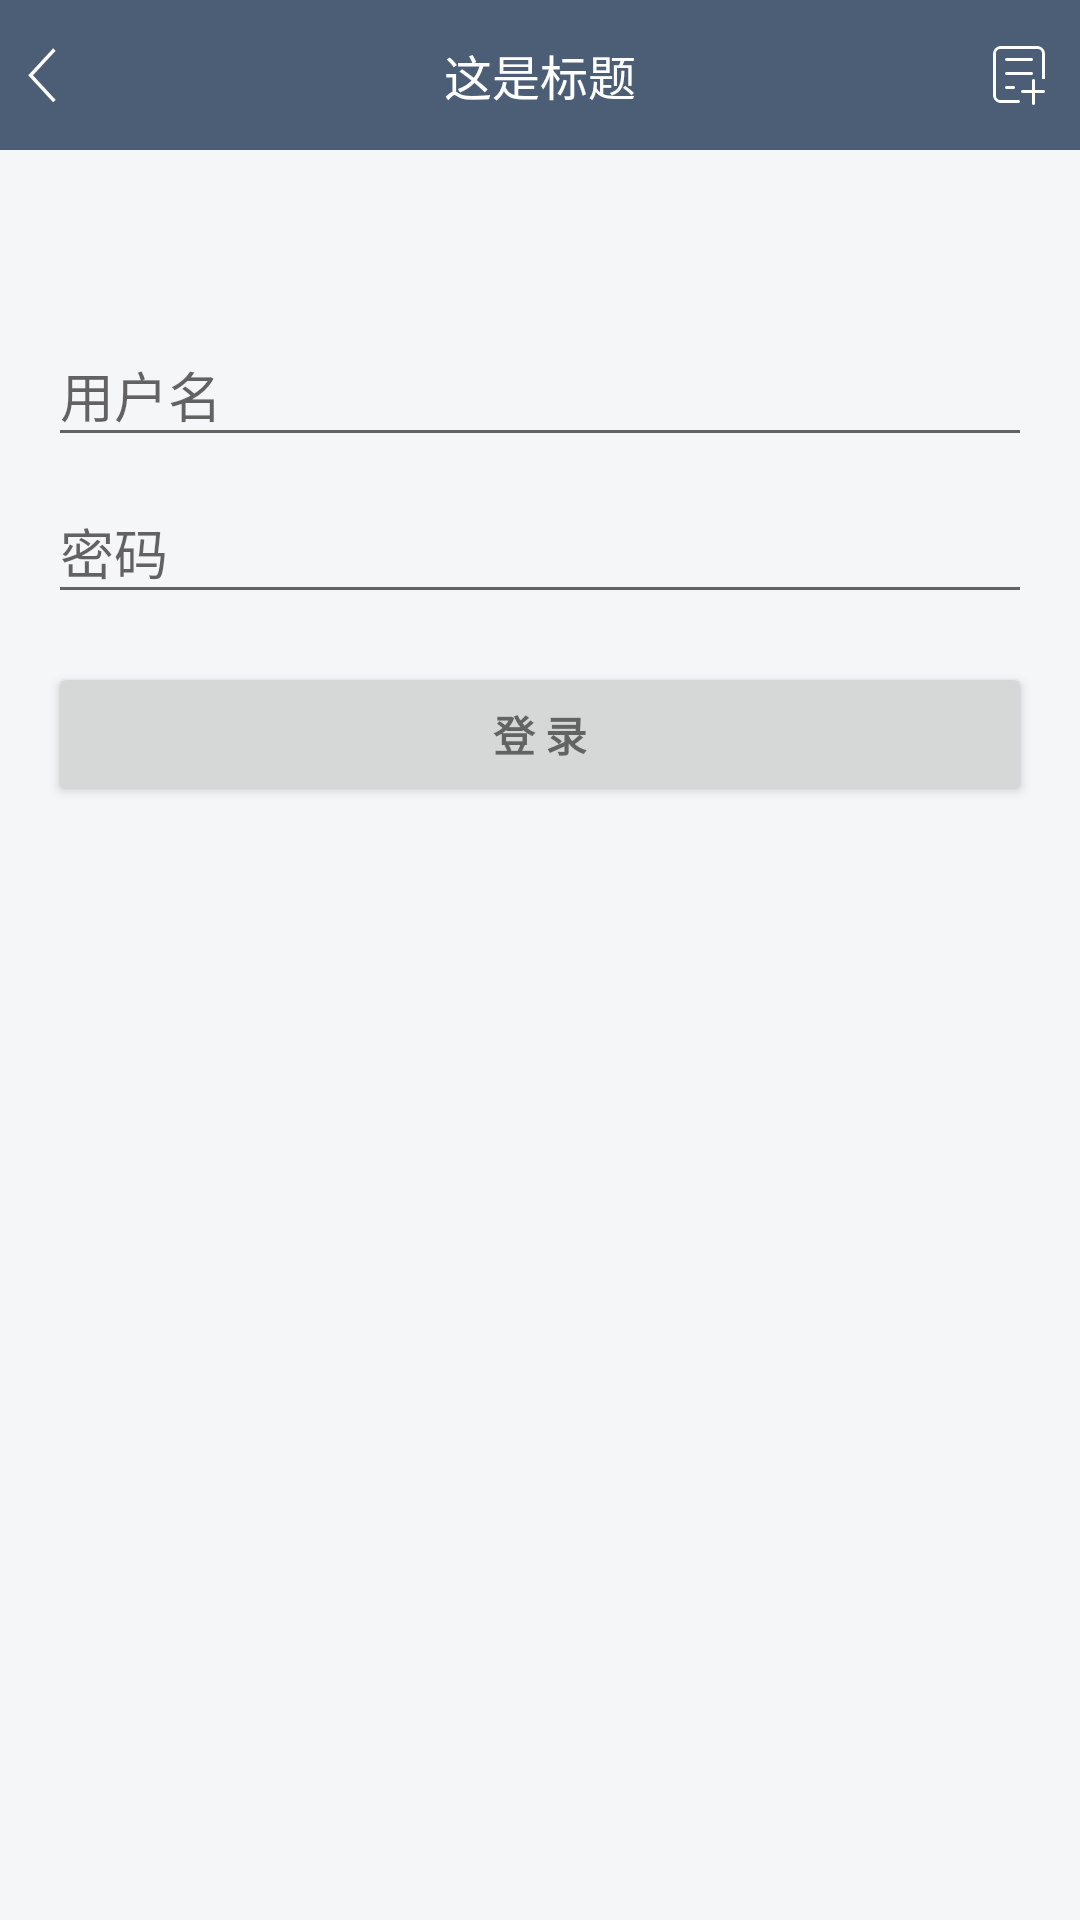

Produce the Android XML layout that renders to this screen, including the resource entries it uses.
<!-- AndroidManifest.xml: application theme AppTheme -->
<!-- res/layout/activity_login.xml -->
<LinearLayout xmlns:android="http://schemas.android.com/apk/res/android"
    xmlns:tools="http://schemas.android.com/tools"
    android:layout_width="match_parent"
    android:layout_height="match_parent"
    android:background="@color/background"
    android:gravity="center_horizontal"
    android:orientation="vertical">

    <include layout="@layout/title_main" />


    <LinearLayout
        android:id="@+id/email_login_form"
        android:layout_width="match_parent"
        android:layout_height="wrap_content"
        android:orientation="vertical"
        android:paddingBottom="@dimen/activity_vertical_margin"
        android:paddingLeft="@dimen/activity_horizontal_margin"
        android:paddingRight="@dimen/activity_horizontal_margin"
        android:paddingTop="50dp">

        <android.support.design.widget.TextInputLayout
            android:layout_width="match_parent"
            android:layout_height="wrap_content">

            <AutoCompleteTextView
                android:id="@+id/email"
                android:layout_width="match_parent"
                android:layout_height="wrap_content"
                android:hint="@string/prompt_email"
                android:inputType="textPersonName"
                android:maxLines="1"
                android:singleLine="true" />

        </android.support.design.widget.TextInputLayout>

        <android.support.design.widget.TextInputLayout
            android:layout_width="match_parent"
            android:layout_height="wrap_content">

            <EditText
                android:id="@+id/password"
                android:layout_width="match_parent"
                android:layout_height="wrap_content"
                android:hint="@string/prompt_password"
                android:imeActionId="@+id/login"

                android:imeActionLabel="@string/action_sign_in_short"
                android:imeOptions="actionUnspecified"
                android:inputType="textPassword"
                android:maxLines="1"
                android:singleLine="true" />

        </android.support.design.widget.TextInputLayout>

        <Button
            android:id="@+id/email_sign_in_button"
            style="?android:textAppearanceSmall"
            android:layout_width="match_parent"
            android:layout_height="wrap_content"
            android:layout_marginTop="16dp"
            android:text="@string/action_sign_in"
            android:textStyle="bold" />

    </LinearLayout>
</LinearLayout>
<!-- res/layout/title_main.xml (included above) -->
<?xml version="1.0" encoding="utf-8"?>
<RelativeLayout xmlns:android="http://schemas.android.com/apk/res/android"
    android:layout_width="match_parent"
    android:layout_height="@dimen/title_height"
    android:background="@color/titlecolor"
    android:gravity="center_vertical"
    android:orientation="horizontal">

    <ImageView
        android:id="@+id/iv_back"
        android:layout_width="wrap_content"
        android:layout_height="@dimen/title_height"
        android:paddingLeft="@dimen/title_btn_pad1"
        android:paddingRight="@dimen/title_btn_pad2"
        android:src="@mipmap/ic_back" />

    <TextView
        android:id="@+id/tv_title"
        android:layout_width="wrap_content"
        android:layout_height="wrap_content"
        android:layout_centerInParent="true"
        android:text="这是标题"
        android:textColor="@android:color/white"
        android:textSize="@dimen/textsize_title" />

    <ImageView
        android:id="@+id/iv_right_btn"
        android:layout_width="wrap_content"
        android:layout_height="@dimen/title_height"
        android:layout_alignParentRight="true"
        android:paddingLeft="@dimen/title_btn_pad2"
        android:paddingRight="@dimen/title_btn_pad2"
        android:src="@mipmap/ic_add" />
</RelativeLayout>
<!-- resources referenced by this layout -->
<resources>
  <color name="background">#F5F6F7</color>
  <color name="titlecolor">#4B5E76</color>
  <dimen name="activity_horizontal_margin">16dp</dimen>
  <dimen name="activity_vertical_margin">16dp</dimen>
  <dimen name="textsize_title">16sp</dimen>
  <dimen name="title_btn_pad1">5.0dip</dimen>
  <dimen name="title_btn_pad2">10.0dip</dimen>
  <dimen name="title_height">50.0dip</dimen>
  <!-- mipmap ic_add: png bitmap (mipmap-hdpi, 3187 bytes) -->
  <!-- mipmap ic_back: png bitmap (mipmap-hdpi, 3066 bytes) -->
  <string name="action_sign_in">登 录</string>
  <string name="action_sign_in_short">登 录</string>
  <string name="prompt_email">用户名</string>
  <string name="prompt_password">密码</string>
  <style name="AppTheme" parent="Theme.AppCompat.Light.NoActionBar">
          
          <item name="colorPrimary">@color/colorPrimary</item>
          <item name="colorPrimaryDark">@color/colorPrimaryDark</item>
          <item name="colorAccent">@color/colorAccent</item>
      </style>
  <color name="colorPrimary">#3F51B5</color>
  <color name="colorPrimaryDark">#4B5E76</color>
  <color name="colorAccent">#FF4081</color>
</resources>
